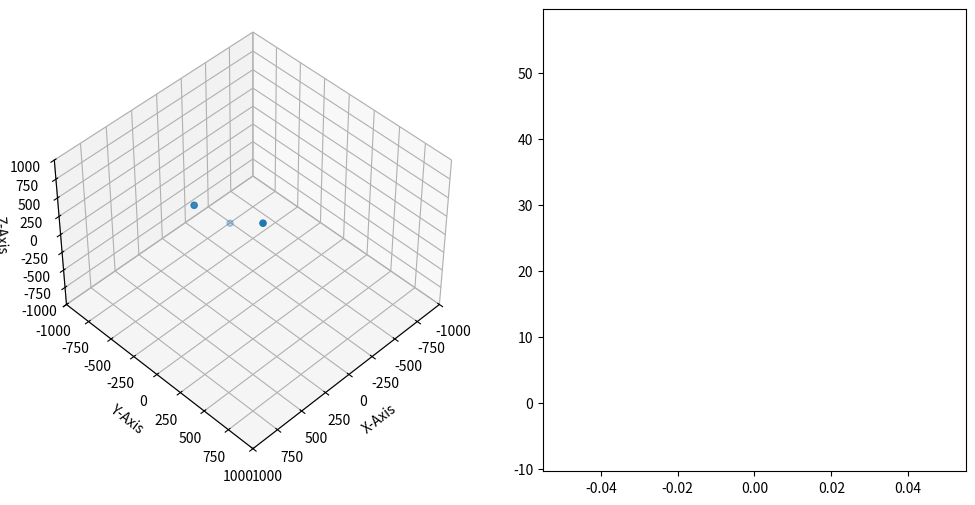

Python code for this plot: (Note: this script raises an exception after producing the figure.)
print(' ')
import random as rand
import matplotlib.pyplot as plt
import math
from mpl_toolkits.mplot3d.axes3d import Axes3D
import numpy

## Class MASS framework
class Mass(object): #Mass template object
    def __init__(self, i):
        # SET MASS
        if (i==0):
            self.mass = 100#rand.uniform(100,1000) #generate mass; random number between 0,10
        if (i==1):
            self.mass = 50
        if (i==2):
            self.mass = 1

        # SET POSITION
        posit = 400 #range of possible positions
        self.Xposition = rand.uniform(-posit,posit)  #generate X position; random number between 0,1
        self.Yposition = rand.uniform(-posit,posit)  #generate Y position; random number between 0,1
        self.Zposition = rand.uniform(-posit,posit)  #generate Z position; random number between 0,1

    def CalcAccel(self):   #CALCULATE ACCERATION DUE TO OTHER OBJECTS
        self.Xacceleration = 0 #initialize to zero
        self.Yacceleration = 0
        self.Zacceleration = 0
        self.UE = 0
        for massindex in range(masses):  #go through each objec to find accel from that object
            self.totalaccel = 0
            nam = objlist[massindex]  #find object
            if nam.mass != self.mass:
                Xdiff = nam.Xposition - self.Xposition #find the difference in the X positions
                Ydiff = nam.Yposition - self.Yposition #find the difference in the Y positions
                Zdiff = nam.Zposition - self.Zposition
                preradius = (Xdiff)**2 + (Ydiff)**2 + (Zdiff)**2
                radius = math.sqrt(preradius)  #find the radial distance to other particle
                if radius > .7:
                    self.totalaccel = nam.mass/preradius #find the total amount of acceleration
                self.Xacceleration +=  self.totalaccel*Xdiff/(radius) # Calculate acceleration in x-direction
                self.Yacceleration +=  self.totalaccel*Ydiff/(radius) # Calculate acceleration in y-direction
                self.Zacceleration +=  self.totalaccel*Zdiff/(radius) # Calculate acceleration in z-direction

                self.UE = self.UE - self.totalaccel*radius*self.mass       

    def InitVelo(self):
        xyrad = math.sqrt(self.Xposition**2 + self.Yposition**2) #calculate the distance away from center if in xy plane

        totalvelocity = math.sqrt(xyrad*self.totalaccel) #calculate velocity needed given radius and acceleration (v**2/r = a)

        # SET VELOCITY
        self.Xvelocity = rand.uniform(0,1)#totalvelocity*self.Yposition/(xyrad) #velo in x direction given by total velo/ (slope^2+1)
        self.Yvelocity = rand.uniform(0,1)#-totalvelocity*self.Xposition/(xyrad) #use slope to calculate velo in y direction
        self.Zvelocity = rand.gauss(0,.05) #give a random z componenet (gaussian distribution)
        # SET ACCELERATION

    def CalcVelo(self,Xaccel,Yaccel,Zaccel): #CALCULATE CHANGE IN VELOCITY
        Xac = Xaccel
        Yac = Yaccel
        Zac = Zaccel
        self.Xvelocity = self.Xvelocity + Xac*dtime # vf = vi + At
        self.Yvelocity = self.Yvelocity + Yac*dtime
        self.Zvelocity = self.Zvelocity + Zac*dtime

    def CalcPos(self,Xvelocity,Yvelocity,Zvelocity,Xacceleration,Yacceleration,Zacceleration): #CALCULATE CHANGE IN POSITION
        Xac = Xacceleration
        Yac = Yacceleration
        Zac = Zacceleration
        Xvelo = Xvelocity
        Yvelo = Yvelocity
        Zvelo = Zvelocity
        self.Xposition = self.Xposition + Xvelo*dtime + (dtime**2)*(Xac)/2 #Xf = Xi + Vt + .5at^2
        self.Yposition = self.Yposition + Yvelo*dtime + (dtime**2)*(Yac)/2
        self.Zposition = self.Zposition + Zvelo*dtime + (dtime**2)*(Zac)/2

    def CheckBoundries(self, Xposition,Yposition,Zposition,size): #reverse velocity if position exceeds boundries
        if Xposition > size or Xposition <-size:
            self.Xposition = -self.Xposition
        if Yposition > size or Yposition <-size:
            self.Yposition = -self.Yposition            
        if Zposition > size or Zposition <-size:
            self.Zposition = -self.Zposition

    def calcKE(self):
        v = (self.Xvelocity**2)+(self.Yvelocity**2)+(self.Zvelocity**2)
        KE = .5*self.mass*v
        return KE

#Constants
masses = 3  #number of masses
rand.seed(86) #make results somewhat consistant
dtime = .2 #resolution for time interval
total_time = 1000.0 # "length of time" simulaiton will run for
iterations = int(total_time/dtime) #number of cycles checked
size = 1000
## Generate objects
objlist = [Mass(i) for i in range(masses)] # Create a list of point masses

## Use objects
for i in range(masses): #Give initial conditions
    objlist[i].CalcAccel() #Calculate initial Acceleration
    objlist[i].InitVelo() #Calculate initial Velocity

fig = plt.figure(figsize=(12,6))
KE = []
UE = []
for t in range(iterations):
    x = []
    y = []
    z = []
    KEsum = 0
    UEsum = 0


    for i in range(masses):   #find Caracteristics for each particle
        objlist[i].CalcPos(objlist[i].Xvelocity,objlist[i].Yvelocity, objlist[i].Zvelocity, objlist[i].Xacceleration, objlist[i].Yacceleration, objlist[i].Zacceleration)  #calculate position
        objlist[i].CalcAccel()  #calculate acceleration
        
        objlist[i].CalcVelo(objlist[i].Xacceleration,objlist[i].Yacceleration,objlist[i].Zacceleration) #calculate velocity
        #objlist[i].CheckBoundries(objlist[i].Xposition,objlist[i].Yposition,objlist[i].Zposition,size)

        # Add position values to array
        x.append(objlist[i].Xposition) #update x position
        y.append(objlist[i].Yposition) #update y position
        z.append(objlist[i].Zposition) #update z position
        if t%10 ==0:
            KEsum = KEsum + objlist[i].calcKE()
            UEsum = UEsum + objlist[i].UE

    #plotting each data point
    if t%10 == 0:
        KE.append(KEsum)
        print(KEsum)
        UE.append(UEsum/2)
        times = range(0,t+1,10)
        #print(len(times))
        #print(KE)

        #fig = plt.figure(figsize=(6,6))
        ax=fig.add_subplot(1, 2, 1, projection='3d')
        ax.scatter(x, y, z,'ro')
        ax.view_init(elev = 45, azim = (t%2)*5+45)
        ax.set_xlabel('X-Axis')
        ax.set_ylabel('Y-Axis')
        ax.set_zlabel('Z-Axis')

        ax.set_xlim3d(-size,size);
        ax.set_ylim3d(-size,size);
        ax.set_zlim3d(-size,size);

        ax1=fig.add_subplot(1, 2, 2)
        line = ax1.plot(times,KE,'r-',times,UE,'b-',times,[x+y for x,y in zip(KE,UE)],'g-')
        #ax1.axis([0,iterations,0,1000])
        #ax1.plot() 

        name = 'frames10/' + '0'*(4-len(str(t/10))) + str(t/10) + '.png'
        plt.savefig(name)
        #plt.show()
